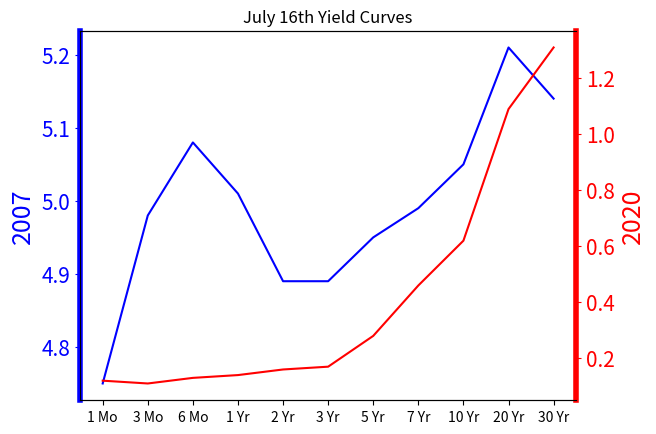

Here is the Python script that generated this plot:
import numpy as np
import matplotlib.pyplot as plt
# <!-- 2. We will continue with the *Yield Curves* problem from the class notes. Refer the notes for Class 4 (file: "CS677_Matplotlib_Subplots.html")
#    - Try to recreate the plot below that uses twin axes. While this plot may actually be more confusing than helpful, its a good exercise in Matplotlib control. -->
#    2. Assume that the data below shows the interest paid for a US Treasury bond for a certain contract length. The labels list shows the corresponding contract length per index position.
#       * 
# Labels = Contract leng
#       * h
# Y axis = interest p

# Plot the yield curves for both 2007 and 2020 as shown in the figure.aid

labels = ['1 Mo','3 Mo','6 Mo','1 Yr','2 Yr','3 Yr','5 Yr','7 Yr','10 Yr','20 Yr','30 Yr']

july16_2007 =[4.75,4.98,5.08,5.01,4.89,4.89,4.95,4.99,5.05,5.21,5.14]
july16_2020 = [0.12,0.11,0.13,0.14,0.16,0.17,0.28,0.46,0.62,1.09,1.31]
ax1 = plt.subplot()
ax1.plot(labels, july16_2007, 'blue')

# sets the y label for the first plotted line 
ax1.set_ylabel('2007', color='blue')
# sets the color of the ticks on the y axis to blue, and the font size to 15
ax1.tick_params(axis='y', colors='blue', labelsize=15)
# sets the "spine" on the left the graph to blue
ax1.spines['left'].set_color('blue')
# sets the label "2007" to the font size of 18
ax1.yaxis.label.set_fontsize(18)
# sets the width of the spine to 4
ax1.spines['left'].set_linewidth(4)

# creates a line to be plotted on the same plot as ax1
ax2 = ax1.twinx()
# plots ax2
ax2.plot(labels, july16_2020, 'red')
# sets the y label for the ax2 and changes it to red 
ax2.set_ylabel('2020', color='red')
# sets the label font size to 17
ax2.yaxis.label.set_fontsize(18)
# sets the "right" spine to red
ax2.spines['right'].set_color('red')
# sets the width of the "right" spine to 4
ax2.spines['right'].set_linewidth(4)
# sets the color to red, and the size of the tick labels to 15
ax2.tick_params(axis='y', colors='red', labelsize=15)

# sets the title of the graph
plt.title('July 16th Yield Curves')

plt.show()
